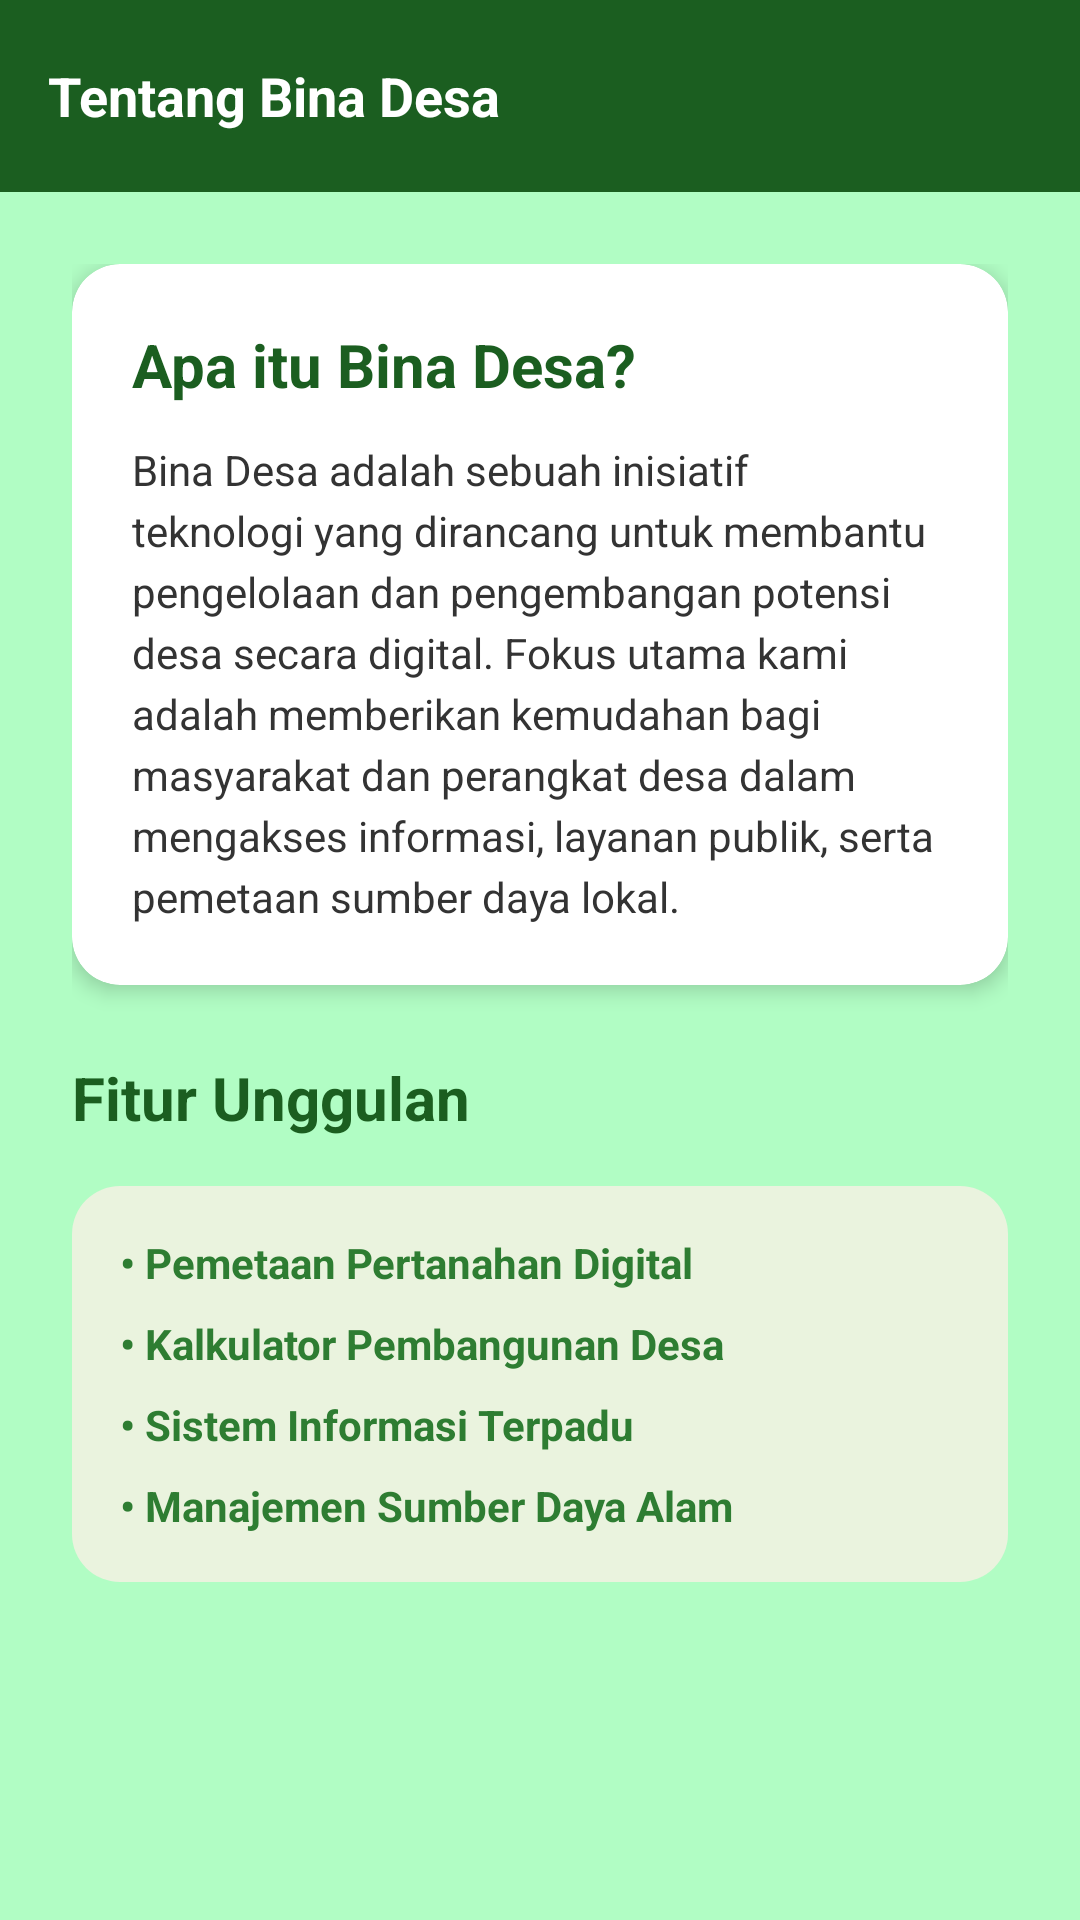

Android layout source for this screen:
<!-- AndroidManifest.xml: application theme Theme.ArsyadBalance -->
<!-- res/layout/fragment_about.xml -->
<?xml version="1.0" encoding="utf-8"?>
<androidx.constraintlayout.widget.ConstraintLayout xmlns:android="http://schemas.android.com/apk/res/android"
    xmlns:app="http://schemas.android.com/apk/res-auto"
    xmlns:tools="http://schemas.android.com/tools"
    android:layout_width="match_parent"
    android:layout_height="match_parent"
    android:background="@color/bg"
    tools:context=".About.AboutFragment">

    <androidx.appcompat.widget.Toolbar
        android:id="@+id/toolbarAbout"
        android:layout_width="match_parent"
        android:layout_height="?attr/actionBarSize"
        android:background="#1B5E20"
        android:elevation="4dp"
        android:theme="@style/ThemeOverlay.AppCompat.Dark.ActionBar"
        app:layout_constraintTop_toTopOf="parent">

        <TextView
            android:layout_width="wrap_content"
            android:layout_height="wrap_content"
            android:text="Tentang Bina Desa"
            android:textColor="@android:color/white"
            android:textSize="18sp"
            android:textStyle="bold" />
    </androidx.appcompat.widget.Toolbar>

    <ScrollView
        android:layout_width="match_parent"
        android:layout_height="0dp"
        app:layout_constraintBottom_toBottomOf="parent"
        app:layout_constraintTop_toBottomOf="@id/toolbarAbout">

        <LinearLayout
            android:layout_width="match_parent"
            android:layout_height="wrap_content"
            android:orientation="vertical"
            android:padding="24dp">

            <androidx.cardview.widget.CardView
                android:layout_width="match_parent"
                android:layout_height="wrap_content"
                app:cardBackgroundColor="@android:color/white"
                app:cardCornerRadius="16dp"
                app:cardElevation="4dp"
                android:layout_marginBottom="24dp">

                <LinearLayout
                    android:layout_width="match_parent"
                    android:layout_height="wrap_content"
                    android:orientation="vertical"
                    android:padding="20dp">

                    <TextView
                        android:layout_width="wrap_content"
                        android:layout_height="wrap_content"
                        android:text="Apa itu Bina Desa?"
                        android:textColor="#1B5E20"
                        android:textSize="20sp"
                        android:textStyle="bold"
                        android:layout_marginBottom="12dp" />

                    <TextView
                        android:layout_width="match_parent"
                        android:layout_height="wrap_content"
                        android:text="Bina Desa adalah sebuah inisiatif teknologi yang dirancang untuk membantu pengelolaan dan pengembangan potensi desa secara digital. Fokus utama kami adalah memberikan kemudahan bagi masyarakat dan perangkat desa dalam mengakses informasi, layanan publik, serta pemetaan sumber daya lokal."
                        android:textColor="#333333"
                        android:lineSpacingExtra="4dp"
                        android:textSize="14sp" />
                </LinearLayout>
            </androidx.cardview.widget.CardView>

            <TextView
                android:layout_width="wrap_content"
                android:layout_height="wrap_content"
                android:text="Fitur Unggulan"
                android:textColor="#1B5E20"
                android:textSize="20sp"
                android:textStyle="bold"
                android:layout_marginBottom="16dp" />

            <LinearLayout
                android:layout_width="match_parent"
                android:layout_height="wrap_content"
                android:orientation="vertical"
                android:background="@drawable/bg_card_green"
                android:padding="16dp">

                <TextView
                    android:layout_width="match_parent"
                    android:layout_height="wrap_content"
                    android:text="• Pemetaan Pertanahan Digital"
                    android:textColor="#2E7D32"
                    android:textStyle="bold"
                    android:layout_marginBottom="8dp" />

                <TextView
                    android:layout_width="match_parent"
                    android:layout_height="wrap_content"
                    android:text="• Kalkulator Pembangunan Desa"
                    android:textColor="#2E7D32"
                    android:textStyle="bold"
                    android:layout_marginBottom="8dp" />

                <TextView
                    android:layout_width="match_parent"
                    android:layout_height="wrap_content"
                    android:text="• Sistem Informasi Terpadu"
                    android:textColor="#2E7D32"
                    android:textStyle="bold"
                    android:layout_marginBottom="8dp" />

                <TextView
                    android:layout_width="match_parent"
                    android:layout_height="wrap_content"
                    android:text="• Manajemen Sumber Daya Alam"
                    android:textColor="#2E7D32"
                    android:textStyle="bold" />
            </LinearLayout>

        </LinearLayout>
    </ScrollView>

</androidx.constraintlayout.widget.ConstraintLayout>
<!-- resources referenced by this layout -->
<resources>
  <color name="bg">#B1FDC4</color>
  <!-- drawable bg_card_green (drawable) -->
  <?xml version="1.0" encoding="utf-8"?>
  <shape xmlns:android="http://schemas.android.com/apk/res/android"
      android:shape="rectangle">
      <corners android:radius="16dp" />
      <solid android:color="#EAF3DE" />
  </shape>
  <style name="Theme.ArsyadBalance" parent="Base.Theme.ArsyadBalance" />
  <style name="Base.Theme.ArsyadBalance" parent="Theme.Material3.DayNight.NoActionBar">
          
          
      </style>
</resources>
